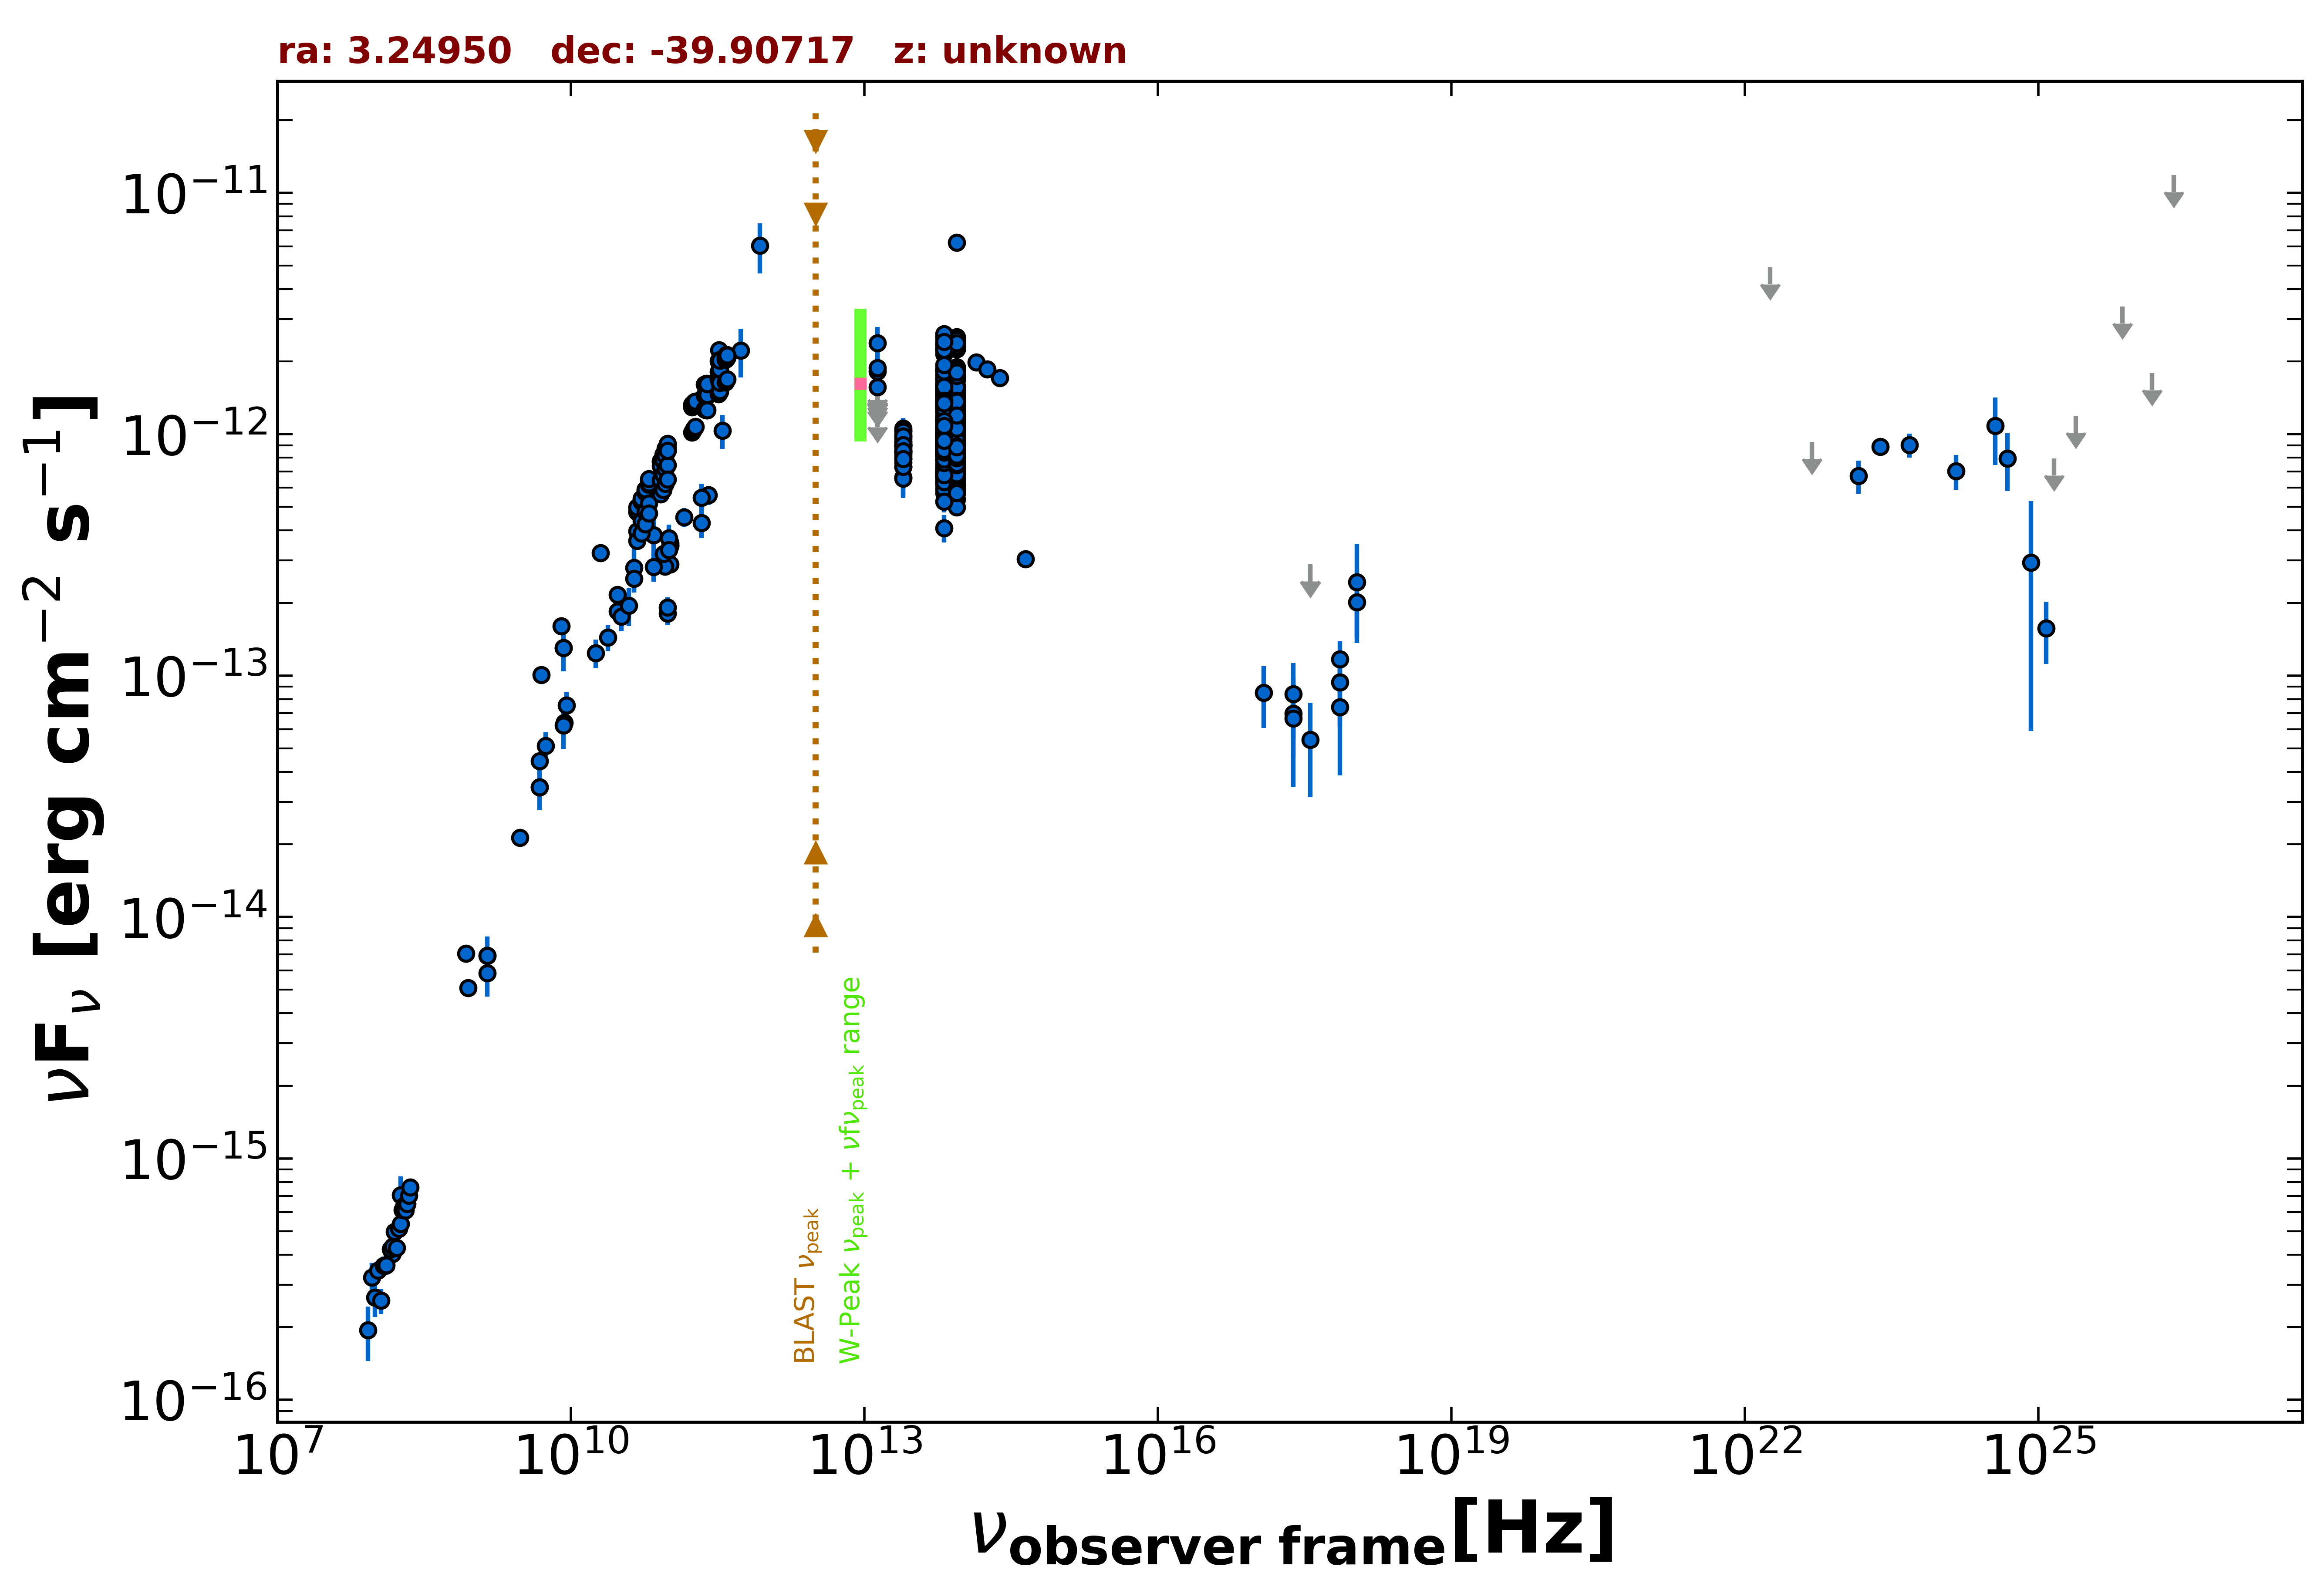

Source data for this figure (header and first rows):
freq., flux, err_flux, MJD_start, MJD_end, flag, catalog, reference
1.400e+09, 6.910e-15, 2.435e-16, 55000, 55000, , NVSS, Condon et al. 1998  AJ  115  1693
8.870e+08, 5.081e-15, 3.600e-16, 55000, 55000, , RACS, Hale et al. 2021  PASA  38  e058
8.430e+08, 7.080e-15, 2.135e-16, 55000, 55000, , SUMSS, Manch et al. 2003  MNRAS  342  1117
3.000e+09, 2.132e-14, 6.000e-17, 55000, 55000, , VLASSQL, Gordon et al. 2021  ApJS  255  30
2.418e+17, 6.978e-14, 2.377e-14, 55498, 58959, , 1OUSX, Giommi et al. in preparation
1.209e+17, 8.516e-14, 2.456e-14, 55498, 58959, , 1OUSX, Giommi et al. in preparation
3.627e+17, 5.439e-14, 2.296e-14, 55498, 58959, , 1OUSX, Giommi et al. in preparation
7.253e+17, 1.171e-13, 2.180e-14, 55498, 58959, , 1OUSX, Giommi et al. in preparation
1.088e+18, 2.017e-13, 5.830e-14, 55498, 58959, , 1OUSX, Giommi et al. in preparation
1.500e+08, 4.024e-16, 4.055e-17, 55000, 55000, , TGSS150, Intema et al. 2017  A&A  598  A781
5.000e+09, 1.007e-13, 5.050e-15, 55000, 55000, , AT20G, Murphy et al. 2010  MNRAS  402  2403
8.000e+09, 1.607e-13, 8.000e-15, 55000, 55000, , AT20G, Murphy et al. 2010  MNRAS  402  2403
2.000e+10, 3.218e-13, 1.460e-14, 55000, 55000, , AT20G, Murphy et al. 2010  MNRAS  402  2403
4.800e+09, 3.446e-14, 6.250e-16, 55000, 55000, , ATPMN, McConnell et al. 2012  MNRAS  422  1527
8.600e+09, 6.381e-14, 3.010e-15, 55000, 55000, , ATPMN, McConnell et al. 2012  MNRAS  422  1527
8.400e+09, 1.306e-13, 0.000e+00, 55000, 55000, , CRATES, Healey et al. 2007  ApJS  171  61
4.800e+09, 4.421e-14, 2.350e-15, 55000, 55000, , PMN, Griffith et al. 1993-1996  VizieR  VIII/…
2.550e+11, 5.609e-13, 5.100e-14, 56101, 56101, , ALMA, Bonato et al. 2019  MNRAS  485  1188
1.035e+11, 2.898e-13, 1.035e-14, 56656, 56656, , ALMA, Bonato et al. 2019  MNRAS  485  1188
9.146e+10, 2.835e-13, 9.150e-15, 56656, 56656, , ALMA, Bonato et al. 2019  MNRAS  485  1188
9.744e+10, 1.812e-13, 1.945e-14, 56904, 56904, , ALMA, Bonato et al. 2019  MNRAS  485  1188
9.744e+10, 1.920e-13, 1.945e-14, 56910, 56910, , ALMA, Bonato et al. 2019  MNRAS  485  1188
1.035e+11, 3.541e-13, 1.770e-14, 57588, 57588, , ALMA, Bonato et al. 2019  MNRAS  485  1188
1.035e+11, 3.439e-13, 1.720e-14, 57589, 57589, , ALMA, Bonato et al. 2019  MNRAS  485  1188
1.035e+11, 3.474e-13, 1.740e-14, 57589, 57589, , ALMA, Bonato et al. 2019  MNRAS  485  1188
8.896e+10, 3.193e-13, 1.590e-14, 57593, 57593, , ALMA, Bonato et al. 2019  MNRAS  485  1188
1.000e+11, 3.708e-13, 5.095e-14, 55000, 55000, , PCCS2100, GHz The Planck Collaboration 2018  A&A  …
2.170e+11, 4.292e-13, 5.865e-14, 55000, 55000, , PCCS2217, GHz The Planck Collaboration 2018  A&A  …
3.000e+10, 2.165e-13, 1.590e-14, 55000, 55000, , PCCS2, 30 GHz The Planck Collaboration 2018  A&…
4.400e+10, 2.798e-13, 5.915e-14, 55000, 55000, , PCCS2, 44 GHz The Planck Collaboration 2018  A&…
7.000e+10, 3.819e-13, 7.345e-14, 55000, 55000, , PCCS2, 70 GHz The Planck Collaboration 2018  A&…
3.000e+10, 1.845e-13, 1.535e-14, 55000, 55000, , PCNT, The Planck Collaboration 2018  A&A  619 …
4.400e+10, 2.521e-13, 3.070e-14, 55000, 55000, , PCNT, The Planck Collaboration 2018  A&A  619 …
7.000e+10, 2.821e-13, 3.735e-14, 55000, 55000, , PCNT, The Planck Collaboration 2018  A&A  619 …
1.000e+11, 3.325e-13, 3.220e-14, 55000, 55000, , PCNT, The Planck Collaboration 2018  A&A  619 …
1.430e+11, 4.529e-13, 4.150e-14, 55000, 55000, , PCNT, The Planck Collaboration 2018  A&A  619 …
2.170e+11, 5.471e-13, 7.725e-14, 55000, 55000, , PCNT, The Planck Collaboration 2018  A&A  619 …
3.530e+11, 1.037e-12, 1.675e-13, 55000, 55000, , PCNT, The Planck Collaboration 2018  A&A  619 …
5.450e+11, 2.226e-12, 5.055e-13, 55000, 55000, , PCNT, The Planck Collaboration 2018  A&A  619 …
8.570e+11, 6.047e-12, 1.413e-12, 55000, 55000, , PCNT, The Planck Collaboration 2018  A&A  619 …
1.389e+14, 1.988e-12, 1.100e-13, 55000, 55000, , 2MASS, Skrutskie et al. 2006  AJ  131  1163
1.804e+14, 1.857e-12, 9.750e-14, 55000, 55000, , 2MASS, Skrutskie et al. 2006  AJ  131  1163
2.427e+14, 1.709e-12, 9.300e-14, 55000, 55000, , 2MASS, Skrutskie et al. 2006  AJ  131  1163
8.817e+13, 1.028e-12, 3.500e-15, 55000, 55000, , UNWISE, Schlafly et al. 2019  ApJS  240  30
6.517e+13, 1.040e-12, 4.500e-15, 55000, 55000, , UNWISE, Schlafly et al. 2019  ApJS  240  30
8.817e+13, 8.174e-13, 1.805e-14, 55000, 55000, , WISE, Wright et al. 2010  AJ  140  1868
6.517e+13, 8.683e-13, 1.920e-14, 55000, 55000, , WISE, Wright et al. 2010  AJ  140  1868
2.498e+13, 8.724e-13, 3.380e-14, 55000, 55000, , WISE, Wright et al. 2010  AJ  140  1868
1.363e+13, 1.099e-12, 1.025e-13, 55000, 55000, , WISE, Wright et al. 2010  AJ  140  1868
8.817e+13, 6.138e-13, 3.280e-14, 56816, 56816, , NEOWISE, Mainzer et al. 2014  ApJ  792  30
6.517e+13, 6.980e-13, 4.120e-14, 56816, 56816, , NEOWISE, Mainzer et al. 2014  ApJ  792  30
8.817e+13, 6.207e-13, 3.315e-14, 56815, 56815, , NEOWISE, Mainzer et al. 2014  ApJ  792  30
6.517e+13, 6.593e-13, 4.315e-14, 56815, 56815, , NEOWISE, Mainzer et al. 2014  ApJ  792  30
8.817e+13, 6.675e-13, 3.875e-14, 56816, 56816, , NEOWISE, Mainzer et al. 2014  ApJ  792  30
6.517e+13, 6.821e-13, 4.210e-14, 56816, 56816, , NEOWISE, Mainzer et al. 2014  ApJ  792  30
8.817e+13, 6.276e-13, 3.705e-14, 56816, 56816, , NEOWISE, Mainzer et al. 2014  ApJ  792  30
6.517e+13, 7.383e-13, 5.445e-14, 56816, 56816, , NEOWISE, Mainzer et al. 2014  ApJ  792  30
8.817e+13, 6.535e-13, 3.370e-14, 56815, 56815, , NEOWISE, Mainzer et al. 2014  ApJ  792  30
6.517e+13, 6.221e-13, 4.015e-14, 56815, 56815, , NEOWISE, Mainzer et al. 2014  ApJ  792  30
8.817e+13, 6.481e-13, 3.760e-14, 56816, 56816, , NEOWISE, Mainzer et al. 2014  ApJ  792  30
... 820 more rows
